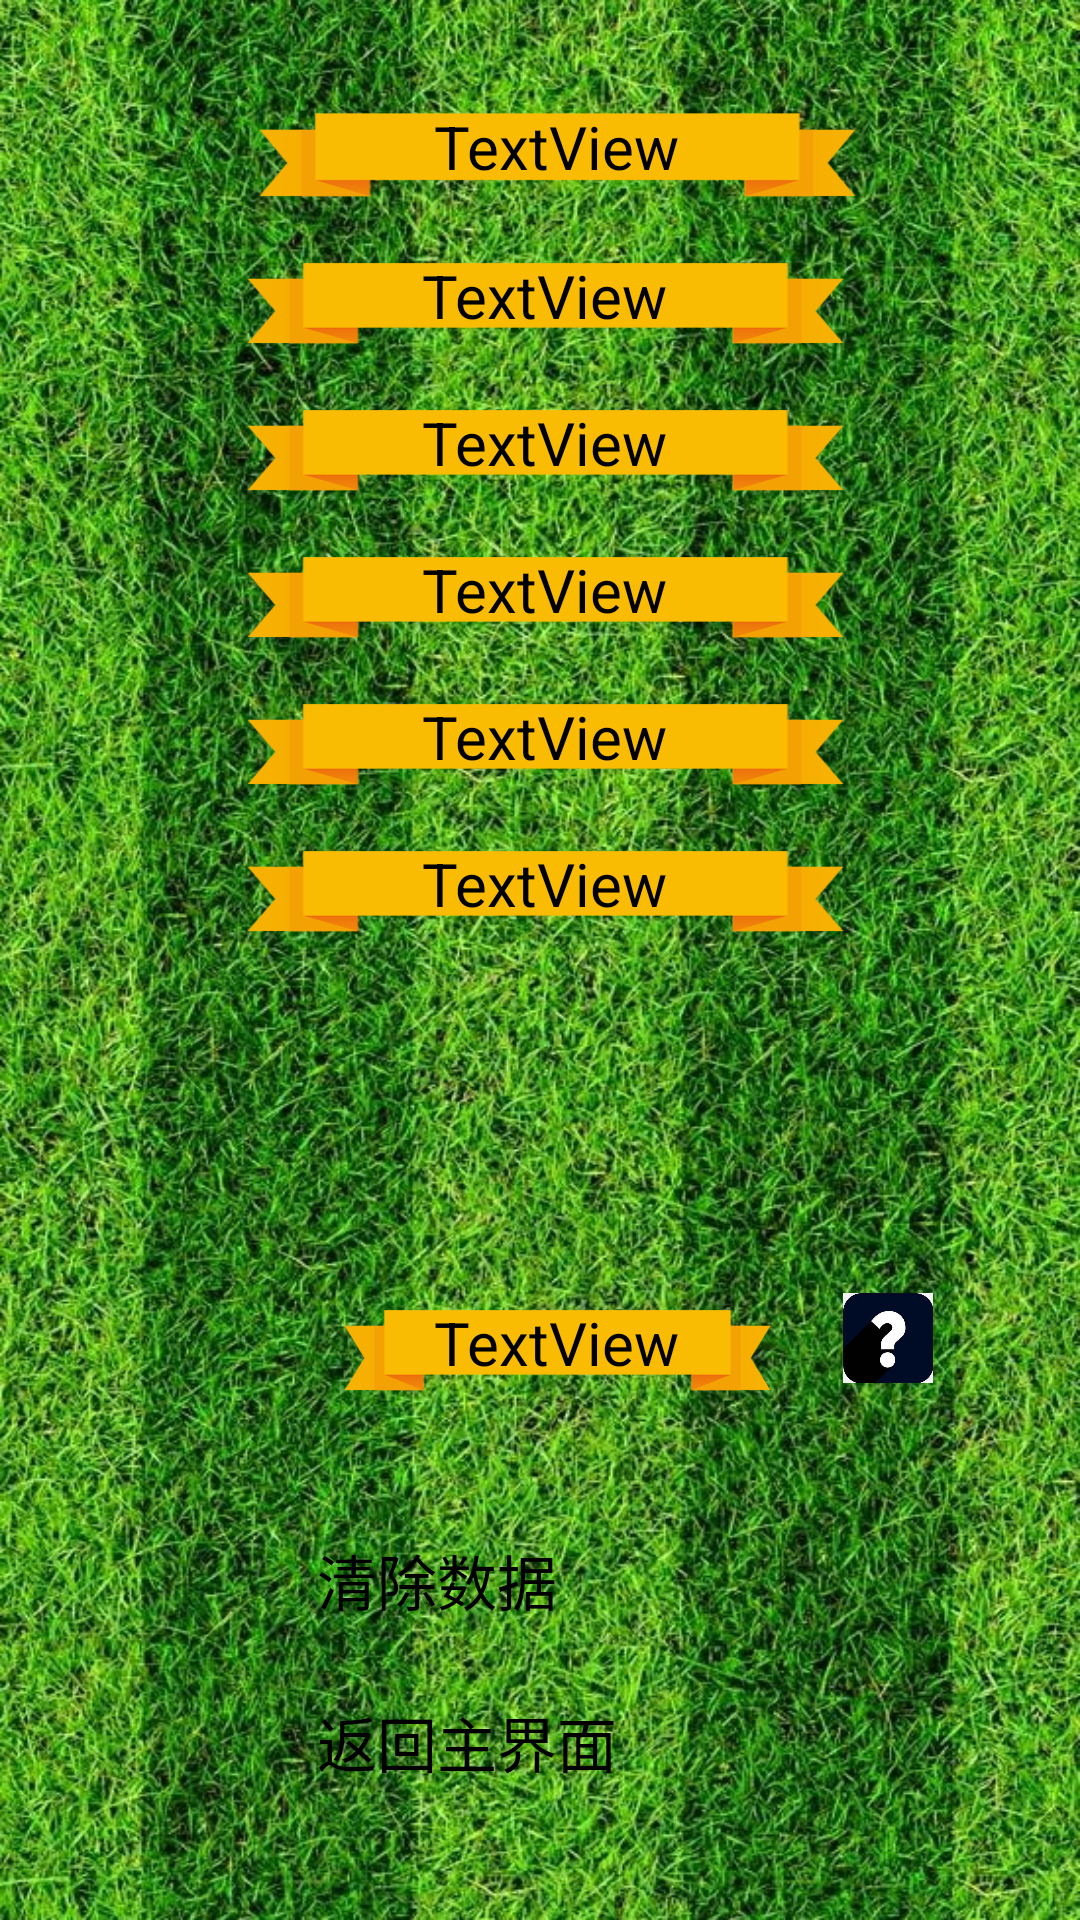

Write the Android layout XML for this screen, with the resource values it uses.
<!-- AndroidManifest.xml: application theme AppTheme -->
<!-- res/layout/activity_show_records.xml -->
<?xml version="1.0" encoding="utf-8"?>
<android.support.constraint.ConstraintLayout xmlns:android="http://schemas.android.com/apk/res/android"
    xmlns:app="http://schemas.android.com/apk/res-auto"
    xmlns:tools="http://schemas.android.com/tools"
    android:layout_width="match_parent"
    android:layout_height="match_parent"
    android:background="@drawable/glassbackground"
    tools:context="activitytest.example.com.android_homeword_20.show_records">

    <Button
        android:id="@+id/button3"
        android:layout_width="149dp"
        android:layout_height="46dp"
        android:layout_marginBottom="28dp"

        android:layout_marginEnd="8dp"
        android:layout_marginStart="8dp"
        android:onClick="back"
        android:text="返回主界面"
        android:backgroundTint="?android:attr/colorPressedHighlight"
        android:textSize="20dp"
        app:layout_constraintBottom_toBottomOf="parent"
        app:layout_constraintEnd_toEndOf="parent"
        app:layout_constraintStart_toStartOf="parent" />

    <TextView
        android:id="@+id/textView"
        android:layout_width="200dp"
        android:layout_height="33dp"
        android:layout_marginEnd="8dp"
        android:layout_marginTop="16dp"
        android:background="@drawable/text_background"
        android:gravity="center"
        android:text="TextView"
        android:textSize="20dp"
        app:layout_constraintEnd_toEndOf="@+id/textView2"
        app:layout_constraintStart_toStartOf="@+id/textView2"
        app:layout_constraintTop_toBottomOf="@+id/textView2" />

    <TextView
        android:id="@+id/textView2"
        android:layout_width="200dp"
        android:layout_height="34dp"
        android:layout_marginStart="8dp"
        android:layout_marginTop="32dp"
        android:background="@drawable/text_background"
        android:gravity="center"
        android:text="TextView"
        android:textSize="20dp"
        app:layout_constraintEnd_toEndOf="@+id/button3"
        app:layout_constraintHorizontal_bias="0.482"
        app:layout_constraintStart_toStartOf="@+id/button3"
        app:layout_constraintTop_toTopOf="parent" />

    <TextView
        android:id="@+id/textView3"
        android:layout_width="200dp"
        android:layout_height="33dp"
        android:layout_marginEnd="8dp"
        android:layout_marginTop="16dp"
        android:gravity="center"
        android:background="@drawable/text_background"
        android:text="TextView"
        android:textSize="20dp"
        app:layout_constraintEnd_toEndOf="@+id/textView2"
        app:layout_constraintStart_toStartOf="@+id/textView2"
        app:layout_constraintTop_toBottomOf="@+id/textView" />

    <TextView
        android:id="@+id/textView4"
        android:layout_width="200dp"
        android:layout_height="33dp"
        android:layout_marginEnd="8dp"
        android:layout_marginTop="16dp"
        android:gravity="center"
        android:background="@drawable/text_background"
        android:text="TextView"
        android:textSize="20dp"
        app:layout_constraintEnd_toEndOf="@+id/textView2"
        app:layout_constraintStart_toStartOf="@+id/textView2"
        app:layout_constraintTop_toBottomOf="@+id/textView5" />

    <Button
        android:id="@+id/button2"
        android:layout_width="149dp"
        android:layout_height="46dp"
        android:layout_marginBottom="8dp"
        android:layout_marginStart="8dp"
        android:onClick="deletedata"

        android:text="清除数据"
        android:backgroundTint="?android:attr/colorPressedHighlight"
        android:textSize="20dp"
        app:layout_constraintBottom_toTopOf="@+id/button3"
        app:layout_constraintEnd_toEndOf="@+id/button3"
        app:layout_constraintHorizontal_bias="1.0"
        app:layout_constraintStart_toStartOf="@+id/button3" />

    <TextView
        android:id="@+id/textView5"
        android:layout_width="200dp"
        android:layout_height="33dp"
        android:layout_marginEnd="8dp"
        android:layout_marginTop="16dp"
        android:gravity="center"
        android:background="@drawable/text_background"
        android:text="TextView"
        android:textSize="20dp"
        app:layout_constraintEnd_toEndOf="@+id/textView2"
        app:layout_constraintStart_toStartOf="@+id/textView2"
        app:layout_constraintTop_toBottomOf="@+id/textView3" />

    <TextView
        android:id="@+id/textView6"
        android:layout_width="200dp"
        android:layout_height="33dp"
        android:layout_marginEnd="8dp"
        android:layout_marginTop="16dp"
        android:gravity="center"
        android:background="@drawable/text_background"
        android:text="TextView"
        android:textSize="20dp"
        app:layout_constraintEnd_toEndOf="@+id/textView2"
        app:layout_constraintStart_toStartOf="@+id/textView2"
        app:layout_constraintTop_toBottomOf="@+id/textView4" />

    <ImageView
        android:id="@+id/imageView"
        android:layout_width="60dp"
        android:layout_height="100dp"
        android:layout_marginEnd="8dp"
        android:layout_marginStart="8dp"
        android:layout_marginTop="12dp"
        android:src="@drawable/achievement"
        app:layout_constraintEnd_toEndOf="@+id/textView2"
        app:layout_constraintHorizontal_bias="0.507"
        app:layout_constraintStart_toStartOf="@+id/textView2"
        app:layout_constraintTop_toBottomOf="@+id/textView6" />

    <TextView
        android:id="@+id/textView12"
        android:layout_width="143dp"
        android:layout_height="33dp"
        android:layout_marginEnd="8dp"
        android:layout_marginStart="8dp"
        android:layout_marginTop="8dp"
        android:text="TextView"
        android:background="@drawable/text_background"
        android:gravity="center"
        android:textSize="20dp"
        app:layout_constraintEnd_toEndOf="@+id/textView2"
        app:layout_constraintStart_toStartOf="@+id/textView2"
        app:layout_constraintTop_toBottomOf="@+id/imageView" />

    <Button
        android:id="@+id/button"
        android:layout_width="30dp"
        android:layout_height="30dp"
        android:layout_marginStart="24dp"
        android:layout_marginTop="8dp"
        android:background="@drawable/tips"
        android:gravity="center"
        android:onClick="tips"
        app:layout_constraintStart_toEndOf="@+id/textView12"
        app:layout_constraintTop_toBottomOf="@+id/imageView" />
</android.support.constraint.ConstraintLayout>
<!-- resources referenced by this layout -->
<resources>
  <!-- drawable achievement (drawable) -->
  <?xml version="1.0" encoding="utf-8"?>
  <level-list xmlns:android="http://schemas.android.com/apk/res/android">
      <item android:drawable="@drawable/bronz" android:minLevel="50" android:maxLevel="100"></item>
      <item android:drawable="@drawable/silver" android:minLevel="101" android:maxLevel="200"></item>
      <item android:drawable="@drawable/gold" android:minLevel="201" android:maxLevel="10000"></item>
  
  </level-list>
  <!-- drawable glassbackground: jpg bitmap (drawable, 403574 bytes) -->
  <!-- drawable text_background: png bitmap (drawable, 14777 bytes) -->
  <!-- drawable tips: jpg bitmap (drawable, 36785 bytes) -->
  <style name="AppTheme">
          
          <item name="colorPrimary">@color/colorPrimary</item>
          <item name="colorPrimaryDark">@color/colorPrimaryDark</item>
          <item name="colorAccent">@color/colorAccent</item>
      </style>
  <!-- drawable bronz: png bitmap (drawable, 163524 bytes) -->
  <!-- drawable silver: png bitmap (drawable, 157966 bytes) -->
  <!-- drawable gold: png bitmap (drawable, 164308 bytes) -->
  <!-- not gathered from this repository: default colours our renderer supplied (Android Studio template values) -->
  <color name="colorPrimary">#FF6200EE</color>
  <color name="colorPrimaryDark">#FF3700B3</color>
  <color name="colorAccent">#FF03DAC5</color>
</resources>
